Dataset: cleaned_data (GitHub, ChamHerman/mango-ripeness-grading). Classes: fully ripe, overripe, unripe.

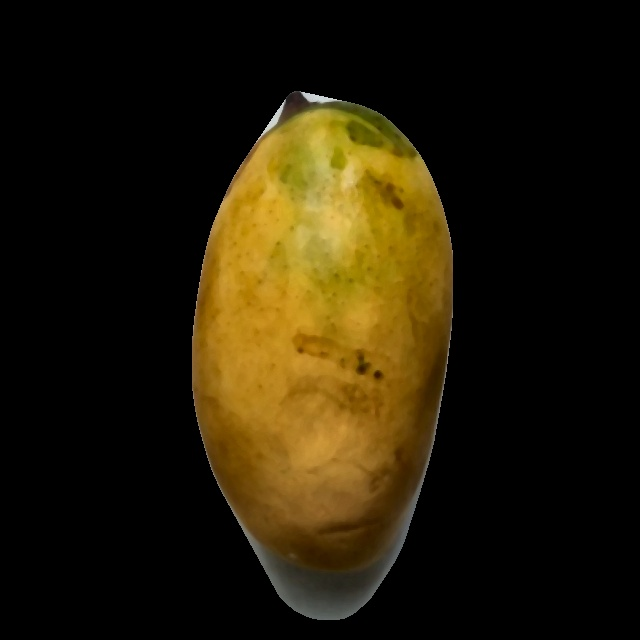
Label: fully ripe

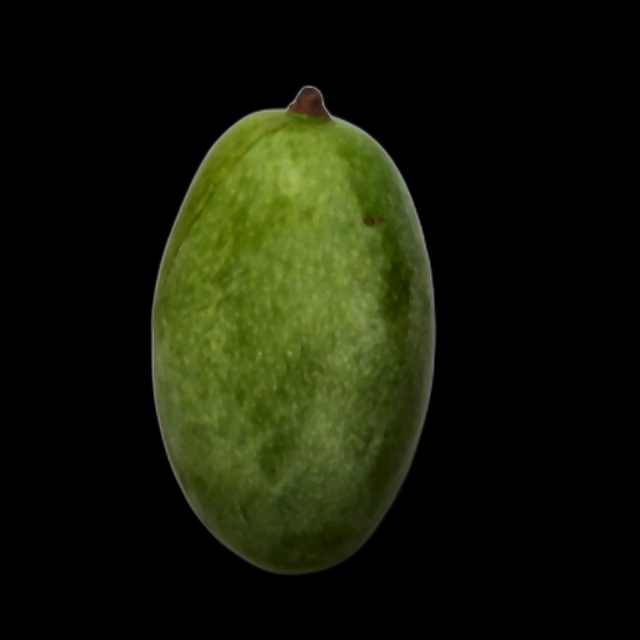
Label: unripe

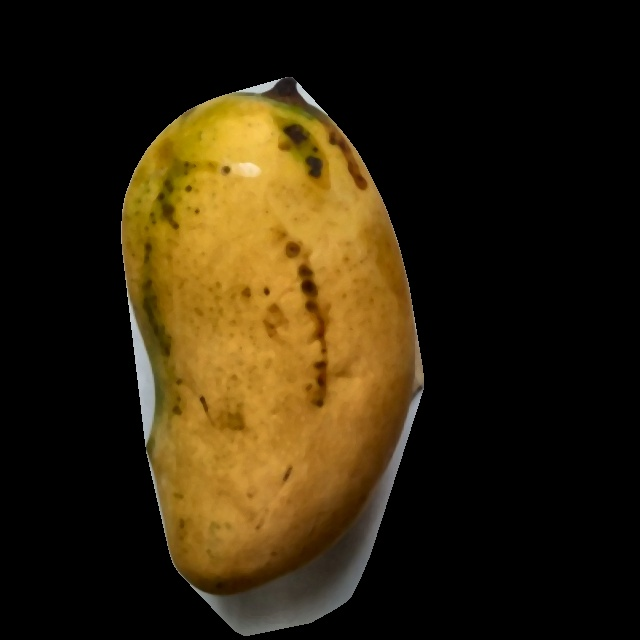
Label: fully ripe

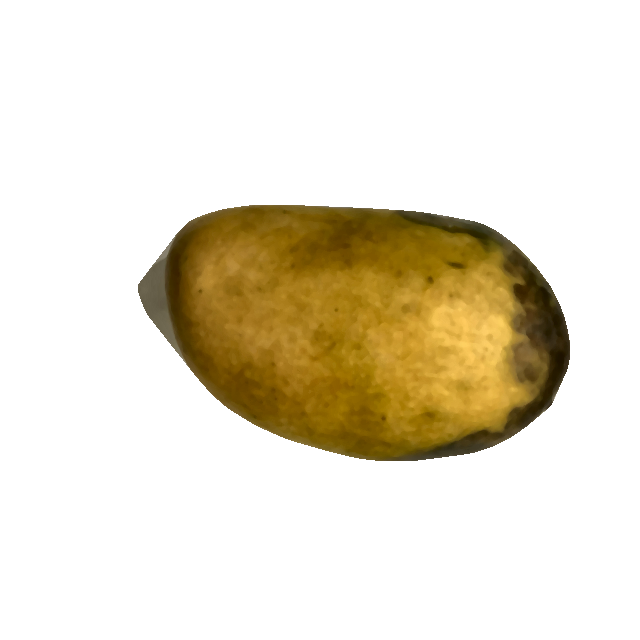
Label: overripe

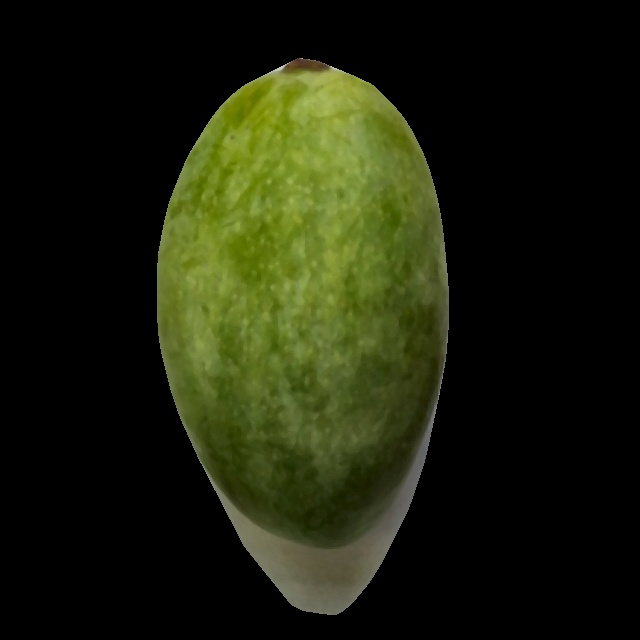
Label: unripe

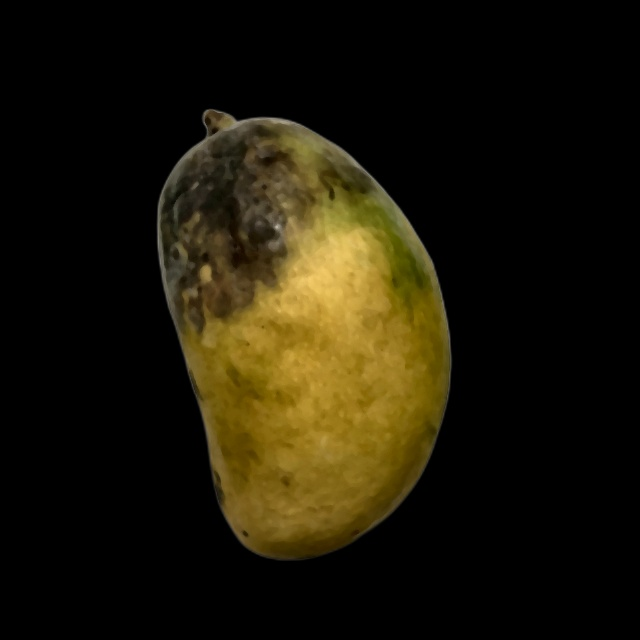
Label: overripe
